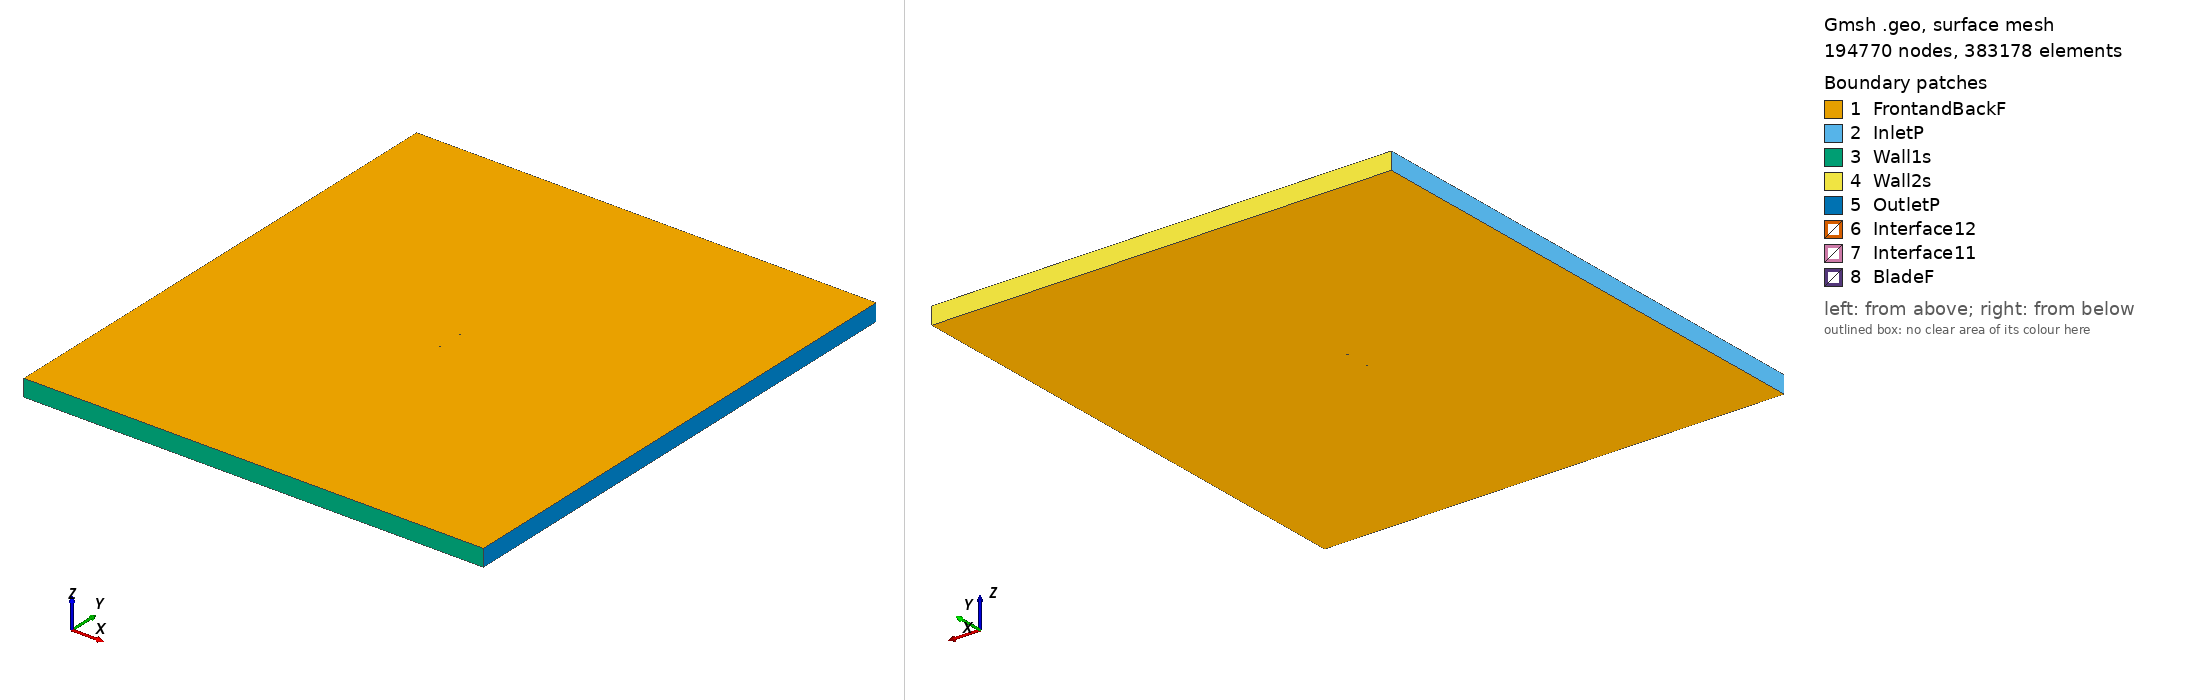

Gmsh geometry script, surface-meshed: 194770 nodes, 383178 surface elements. Boundary patches (legend numbers): 1 FrontandBackF, 2 InletP, 3 Wall1s, 4 Wall2s, 5 OutletP, 6 Interface12, 7 Interface11, 8 BladeF. Left view from above one corner, right view from below the opposite corner. Legend entries are the model's physical surfaces. The drawing asked Gmsh for element sizes between 1% and 20% of the model's largest extent; the script's own settings can give other sizes.

=== hq259b_tsr_2.5478_aoa_-3.1757.geo (drawn) ===
SetFactory("OpenCASCADE");

Point(1) = {0.074885, 0.744209, 0, 1.0};
Point(2) = {0.074032, 0.744315, 0, 1.0};
Point(3) = {0.071492, 0.744631, 0, 1.0};
Point(4) = {0.067322, 0.745142, 0, 1.0};
Point(5) = {0.063840, 0.745557, 0, 1.0};
Point(6) = {0.059761, 0.746029, 0, 1.0};
Point(7) = {0.052203, 0.746857, 0, 1.0};
Point(8) = {0.044648, 0.747639, 0, 1.0};
Point(9) = {0.037103, 0.748351, 0, 1.0};
Point(10) = {0.029551, 0.748980, 0, 1.0};
Point(11) = {0.022019, 0.749512, 0, 1.0};
Point(12) = {0.014478, 0.749871, 0, 1.0};
Point(13) = {0.006966, 0.750000, 0, 1.0};
Point(14) = {-0.000548, 0.749939, 0, 1.0};
Point(15) = {-0.008048, 0.749748, 0, 1.0};
Point(16) = {-0.015545, 0.749453, 0, 1.0};
Point(17) = {-0.023034, 0.749058, 0, 1.0};
Point(18) = {-0.030517, 0.748547, 0, 1.0};
Point(19) = {-0.037992, 0.747877, 0, 1.0};
Point(20) = {-0.045452, 0.746952, 0, 1.0};
Point(21) = {-0.052892, 0.745668, 0, 1.0};
Point(22) = {-0.060308, 0.743934, 0, 1.0};
Point(23) = {-0.067687, 0.741557, 0, 1.0};
Point(24) = {-0.071349, 0.739866, 0, 1.0};
Point(25) = {-0.073161, 0.738684, 0, 1.0};
Point(26) = {-0.074234, 0.737708, 0, 1.0};
Point(27) = {-0.074885, 0.735900, 0, 1.0};
Point(28) = {-0.074087, 0.735057, 0, 1.0};
Point(29) = {-0.072937, 0.734640, 0, 1.0};
Point(30) = {-0.071042, 0.734325, 0, 1.0};
Point(31) = {-0.067272, 0.734068, 0, 1.0};
Point(32) = {-0.059757, 0.734005, 0, 1.0};
Point(33) = {-0.052253, 0.734151, 0, 1.0};
Point(34) = {-0.044754, 0.734371, 0, 1.0};
Point(35) = {-0.037259, 0.734667, 0, 1.0};
Point(36) = {-0.029769, 0.735053, 0, 1.0};
Point(37) = {-0.022284, 0.735531, 0, 1.0};
Point(38) = {-0.014805, 0.736123, 0, 1.0};
Point(39) = {-0.007332, 0.736847, 0, 1.0};
Point(40) = {0.000133, 0.737658, 0, 1.0};
Point(41) = {0.007599, 0.738514, 0, 1.0};
Point(42) = {0.015058, 0.739418, 0, 1.0};
Point(43) = {0.022516, 0.740368, 0, 1.0};
Point(44) = {0.029977, 0.741297, 0, 1.0};
Point(45) = {0.037441, 0.742136, 0, 1.0};
Point(46) = {0.044912, 0.742892, 0, 1.0};
Point(47) = {0.052386, 0.743562, 0, 1.0};
Point(48) = {0.059870, 0.744052, 0, 1.0};
Point(49) = {0.063916, 0.744192, 0, 1.0};
Point(50) = {0.067371, 0.744243, 0, 1.0};
Point(51) = {0.071513, 0.744240, 0, 1.0};
Point(52) = {0.074037, 0.744218, 0, 1.0};
Point(53) = {-0.074885, -0.744209, 0, 1.0};
Point(54) = {-0.074032, -0.744315, 0, 1.0};
Point(55) = {-0.071492, -0.744631, 0, 1.0};
Point(56) = {-0.067322, -0.745142, 0, 1.0};
Point(57) = {-0.063840, -0.745557, 0, 1.0};
Point(58) = {-0.059761, -0.746029, 0, 1.0};
Point(59) = {-0.052203, -0.746857, 0, 1.0};
Point(60) = {-0.044648, -0.747639, 0, 1.0};
Point(61) = {-0.037103, -0.748351, 0, 1.0};
Point(62) = {-0.029551, -0.748980, 0, 1.0};
Point(63) = {-0.022019, -0.749512, 0, 1.0};
Point(64) = {-0.014478, -0.749871, 0, 1.0};
Point(65) = {-0.006966, -0.750000, 0, 1.0};
Point(66) = {0.000548, -0.749939, 0, 1.0};
Point(67) = {0.008048, -0.749748, 0, 1.0};
Point(68) = {0.015545, -0.749453, 0, 1.0};
Point(69) = {0.023034, -0.749058, 0, 1.0};
Point(70) = {0.030517, -0.748547, 0, 1.0};
Point(71) = {0.037992, -0.747877, 0, 1.0};
Point(72) = {0.045452, -0.746952, 0, 1.0};
Point(73) = {0.052892, -0.745668, 0, 1.0};
Point(74) = {0.060308, -0.743934, 0, 1.0};
Point(75) = {0.067687, -0.741557, 0, 1.0};
Point(76) = {0.071349, -0.739866, 0, 1.0};
Point(77) = {0.073161, -0.738684, 0, 1.0};
Point(78) = {0.074234, -0.737708, 0, 1.0};
Point(79) = {0.074885, -0.735900, 0, 1.0};
Point(80) = {0.074087, -0.735057, 0, 1.0};
Point(81) = {0.072937, -0.734640, 0, 1.0};
Point(82) = {0.071042, -0.734325, 0, 1.0};
Point(83) = {0.067272, -0.734068, 0, 1.0};
Point(84) = {0.059757, -0.734005, 0, 1.0};
Point(85) = {0.052253, -0.734151, 0, 1.0};
Point(86) = {0.044754, -0.734371, 0, 1.0};
Point(87) = {0.037259, -0.734667, 0, 1.0};
Point(88) = {0.029769, -0.735053, 0, 1.0};
Point(89) = {0.022284, -0.735531, 0, 1.0};
Point(90) = {0.014805, -0.736123, 0, 1.0};
Point(91) = {0.007332, -0.736847, 0, 1.0};
Point(92) = {-0.000133, -0.737658, 0, 1.0};
Point(93) = {-0.007599, -0.738514, 0, 1.0};
Point(94) = {-0.015058, -0.739418, 0, 1.0};
Point(95) = {-0.022516, -0.740368, 0, 1.0};
Point(96) = {-0.029977, -0.741297, 0, 1.0};
Point(97) = {-0.037441, -0.742136, 0, 1.0};
Point(98) = {-0.044912, -0.742892, 0, 1.0};
Point(99) = {-0.052386, -0.743562, 0, 1.0};
Point(100) = {-0.059870, -0.744052, 0, 1.0};
Point(101) = {-0.063916, -0.744192, 0, 1.0};
Point(102) = {-0.067371, -0.744243, 0, 1.0};
Point(103) = {-0.071513, -0.744240, 0, 1.0};
Point(104) = {-0.074037, -0.744218, 0, 1.0};

// Lines: first blade (splines 1-4)
Spline(1) = {1:18};
Spline(2) = {18:35};
Spline(3) = {35:52};
Spline(4) = {52,1};

// Lines: second blade (splines 5-8)
Spline(5) = {53:70};
Spline(6) = {70:87};
Spline(7) = {87:104};
Spline(8) = {104,53};

// Outer domain (points 20001-4 and lines)
Point(105) = {-13.50000000, -15.00000000, 0, 1.0};
Point(106) = {-13.50000000, 15.00000000, 0, 1.0};
Point(107) = {13.50000000, 15.00000000, 0, 1.0};
Point(108) = {13.50000000, -15.00000000, 0, 1.0};
Line(11) = {105, 106};
Line(12) = {106, 107};
Line(13) = {107, 108};
Line(14) = {105, 108};

// Interface (between moving and stationary domain) (circles)
Circle(9) = {0, 0, 0, 0.80000000, 0, 2*Pi};
Circle(10) = {0, 0, 0, 0.80000000, 0, 2*Pi};

// Loops collect Lines/Splines/etc (blade1, blade2, domain, first circle)
Line Loop(1) = {1:4};
Line Loop(2) = {5:8};
Line Loop(3) = {11,12,13,-14};
Line Loop(4) = {9};

// BooleanDifference cuts out the circle/interface from the domain
Plane Surface(1) = {3};
Plane Surface(2) = {4};
BooleanDifference{ Surface{1}; Delete;}{ Surface{2}; Delete;}

// This one cuts out the blades from the inner circle/interface
Line Loop(6) = {10};
Plane Surface(5) = {6};
Plane Surface(6) = {1};
Plane Surface(7) = {2};
BooleanDifference{ Surface{5}; Delete;}{ Surface{6,7}; Delete;}

// extrude to 3rd dimension
Extrude {0, 0, 1} {Surface{1}; Surface{5}; Layers{1}; Recombine;}

// Physical Surfaces are the named boundaries (patches)
Physical Surface("Interface11") = {12};
Physical Surface("Interface12") = {10};

// sides of domain
Physical Surface("InletP") = {6};
Physical Surface("OutletP") = {9};

// top and bottom of domain
Physical Surface("Wall1s") = {7};
Physical Surface("Wall2s") = {8};

// Check FrontandBackF by ensuring there is nothing in the 3rd dimension
Physical Surface("FrontandBackF") = {1,11,5,21};
Physical Surface("BladeF") = {13:20};
Physical Volume("Turbine") = {2};
Physical Volume("Farfield") = {1};

// settings for airfoil boundary layer
Field[1] = BoundaryLayer;
Field[1].EdgesList = {1:8};
Field[1].hwall_n = 1e-3;
Field[1].thickness = 1.5e-2;
Field[1].ratio = 1.05;
Field[1].Quads = 1;
BoundaryLayer Field = 1;

// control points for mesh (blade and interface)
// floor((arc length / 1.5mm)/ 6) -> Transfinite Line
Transfinite Line {1,2,3,5,6,7} = 33 Using Progression 1;
Transfinite Line {4,8} = 1 Using Progression 1;
Transfinite Line {9, 15} = 800 Using Progression 1;

// For more information on gmsh syntax, visit http://gmsh.info/doc/texinfo/gmsh.html
